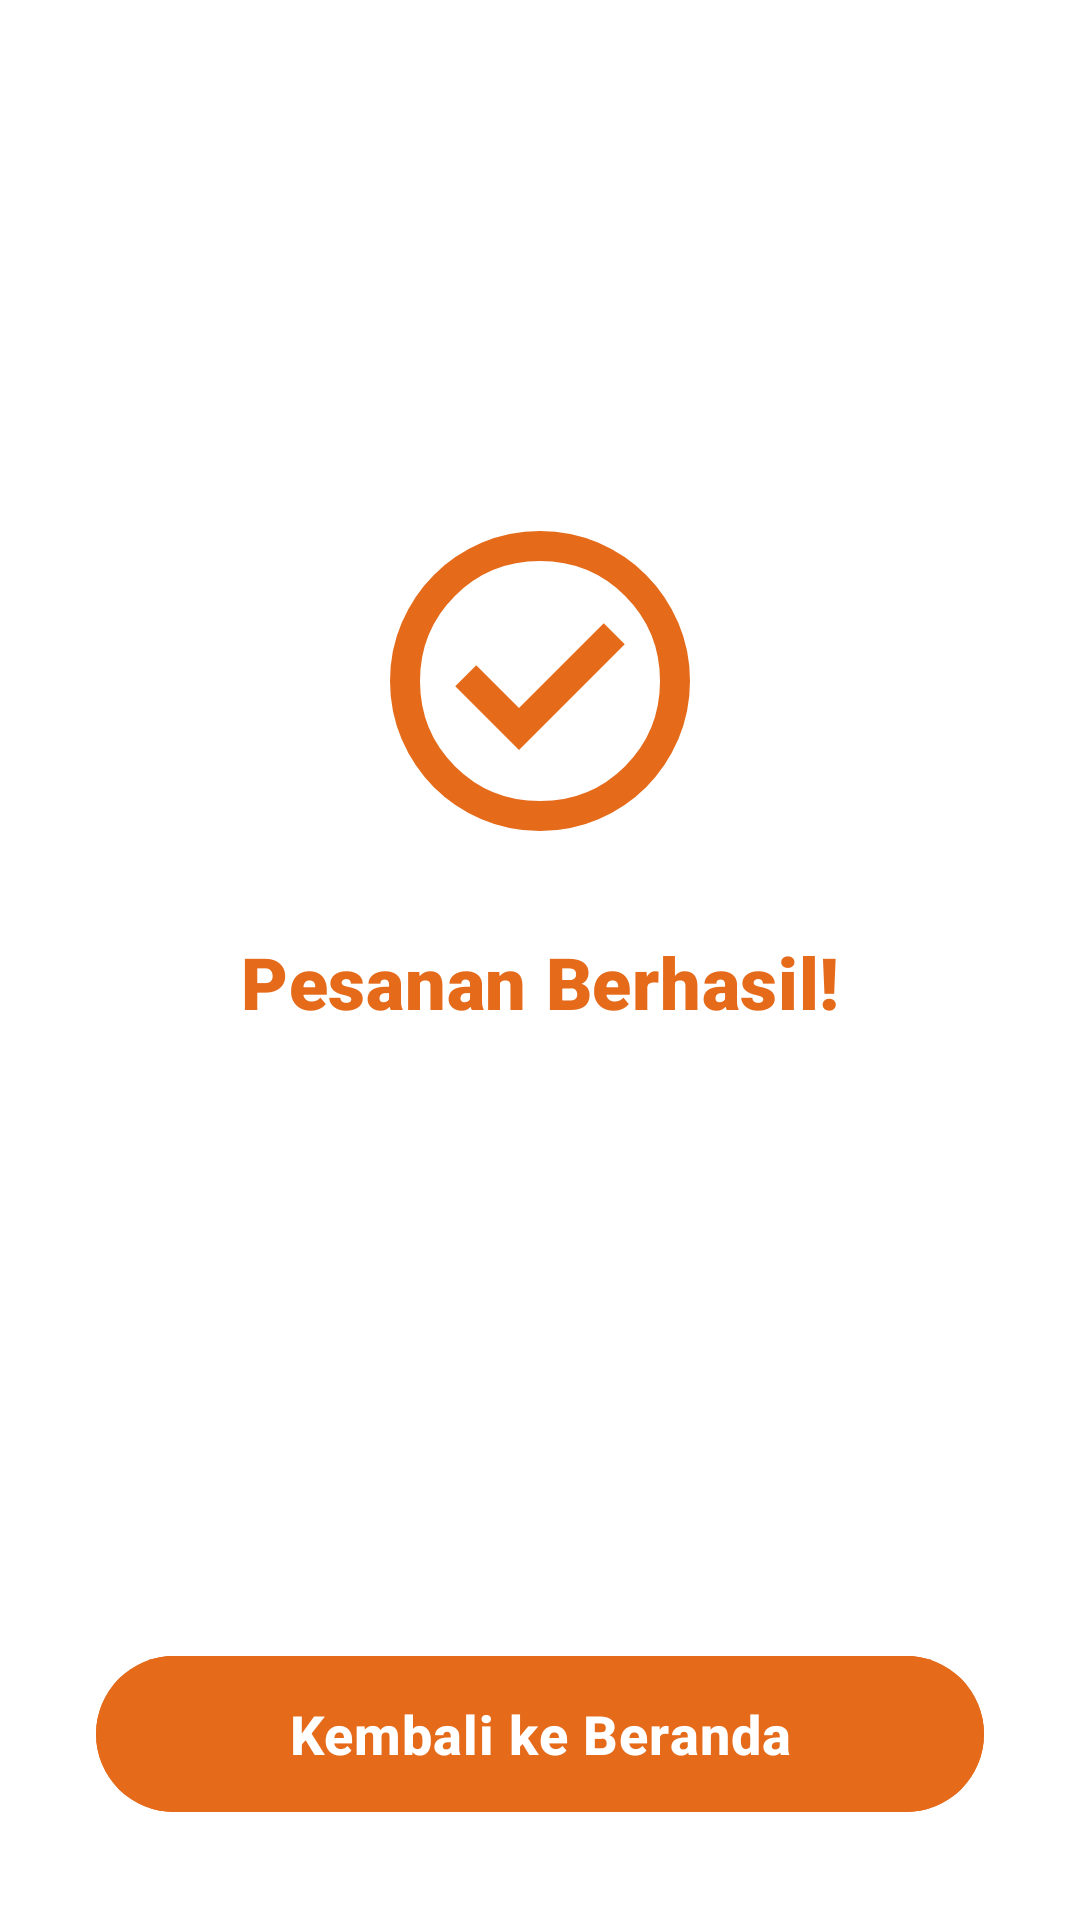

The Android layout XML behind this screen, and the referenced resources:
<!-- AndroidManifest.xml: application theme Theme.MieTimeapp -->
<!-- res/layout/activity_success.xml -->
<?xml version="1.0" encoding="utf-8"?>
<androidx.constraintlayout.widget.ConstraintLayout
    xmlns:android="http://schemas.android.com/apk/res/android"
    xmlns:app="http://schemas.android.com/apk/res-auto"
    xmlns:tools="http://schemas.android.com/tools"
    android:layout_width="match_parent"
    android:layout_height="match_parent"
    android:background="@color/warmindoo_white"
    tools:context=".SuccessActivity">

    <com.google.android.material.button.MaterialButton
        android:id="@+id/btn_kirim_success"
        style="@style/Widget.Material3.Button"
        android:layout_width="0dp"
        android:layout_height="60dp"
        android:layout_marginStart="32dp"
        android:layout_marginEnd="32dp"
        android:layout_marginBottom="32dp"
        android:backgroundTint="@color/warmindoo_primary"
        android:elevation="8dp"
        android:fontFamily="sans-serif-medium"
        android:letterSpacing="0.02"
        android:text="Kembali ke Beranda"
        android:textAllCaps="false"
        android:textColor="@color/warmindoo_white"
        android:textSize="18sp"
        android:textStyle="bold"
        app:cornerRadius="30dp"
        app:iconGravity="textStart"
        app:layout_constraintBottom_toBottomOf="parent"
        app:layout_constraintEnd_toEndOf="parent"
        app:layout_constraintStart_toStartOf="parent" />

    <ImageView
        android:id="@+id/iv_success_icon"
        android:layout_width="120dp"
        android:layout_height="120dp"
        android:src="@drawable/ic_succes"
        app:layout_constraintBottom_toTopOf="@+id/tv_halo_name_success"
        app:layout_constraintEnd_toEndOf="parent"
        app:layout_constraintStart_toStartOf="parent"
        app:layout_constraintTop_toTopOf="parent"
        app:layout_constraintVertical_chainStyle="packed"
        tools:tint="@color/warmindoo_primary" />

    <TextView
        android:id="@+id/tv_halo_name_success"
        android:layout_width="0dp"
        android:layout_height="wrap_content"
        android:layout_marginStart="32dp"
        android:layout_marginTop="24dp"
        android:layout_marginEnd="32dp"
        android:fontFamily="sans-serif-black"
        android:gravity="center"
        android:letterSpacing="0.01"
        android:text="Pesanan Berhasil!"
        android:textColor="@color/warmindoo_primary"
        android:textSize="24sp"
        android:textStyle="bold"
        app:layout_constraintBottom_toTopOf="@+id/tv_thank_you_message"
        app:layout_constraintEnd_toEndOf="parent"
        app:layout_constraintStart_toStartOf="parent"
        app:layout_constraintTop_toBottomOf="@+id/iv_success_icon" />

    <TextView
        android:id="@+id/tv_thank_you_message"
        android:layout_width="0dp"
        android:layout_height="wrap_content"
        android:layout_marginStart="40dp"
        android:layout_marginTop="16dp"
        android:layout_marginEnd="40dp"
        android:fontFamily="sans-serif"
        android:gravity="center"
        android:letterSpacing="0.01"
        android:lineSpacingExtra="6dp"
        android:textColor="@color/warmindoo_primary"
        android:textStyle="bold"
        android:textSize="16sp"
        app:layout_constraintBottom_toTopOf="@+id/btn_kirim_success"
        app:layout_constraintEnd_toEndOf="parent"
        app:layout_constraintStart_toStartOf="parent"
        app:layout_constraintTop_toBottomOf="@+id/tv_halo_name_success"/>

</androidx.constraintlayout.widget.ConstraintLayout>
<!-- resources referenced by this layout -->
<resources>
  <color name="warmindoo_primary">#E56A1A</color>
  <color name="warmindoo_white">#FFFFFF</color>
  <!-- drawable ic_succes (drawable) -->
  <vector xmlns:android="http://schemas.android.com/apk/res/android" android:height="24dp" android:tint="#E56A1A" android:viewportHeight="960" android:viewportWidth="960" android:width="24dp">
        
      <path android:fillColor="@android:color/white" android:pathData="M424,664L706,382L650,326L424,552L310,438L254,494L424,664ZM480,880Q397,880 324,848.5Q251,817 197,763Q143,709 111.5,636Q80,563 80,480Q80,397 111.5,324Q143,251 197,197Q251,143 324,111.5Q397,80 480,80Q563,80 636,111.5Q709,143 763,197Q817,251 848.5,324Q880,397 880,480Q880,563 848.5,636Q817,709 763,763Q709,817 636,848.5Q563,880 480,880ZM480,800Q614,800 707,707Q800,614 800,480Q800,346 707,253Q614,160 480,160Q346,160 253,253Q160,346 160,480Q160,614 253,707Q346,800 480,800ZM480,480Q480,480 480,480Q480,480 480,480Q480,480 480,480Q480,480 480,480Q480,480 480,480Q480,480 480,480Q480,480 480,480Q480,480 480,480Z"/>
      
  </vector>
  <style name="Theme.MieTimeapp" parent="Base.Theme.MieTimeapp" />
  <style name="Base.Theme.MieTimeapp" parent="Theme.Material3.DayNight.NoActionBar">
          
          
      </style>
</resources>
